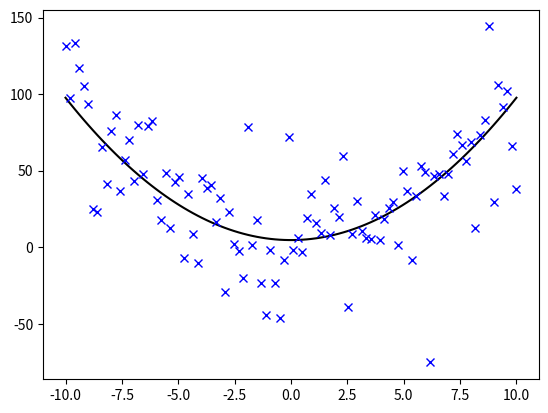

Recreate this plot in Python.

from scipy.optimize import curve_fit
import matplotlib.pyplot as plt
import numpy as np 


def func(x, a, b):
    """parabolic function"""
    return a * x**2 + b


# create noisy X/Y data
x = np.linspace(-10, 10, 100)
y = func(x, 1, 5)
ynoise = y + 20 * np.random.laplace(size=len(x))

# fit the parameters of the function with noisy data:
params, pcov = curve_fit(func, x , ynoise)
yfit = func(x, params[0], params[1])

# plot the outcome:
fig = plt.figure
plt.plot(x, yfit, "k-")
plt.plot(x, ynoise, "bx")
plt.savefig('fit.png')
